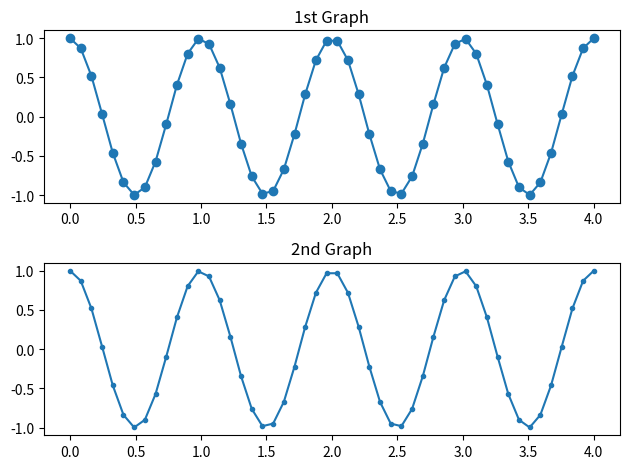

Here is the Python script that generated this plot:
import matplotlib.pyplot as plt 



"""

matplot에 대해서 

"""

# 리스트의 값들이 y값들이라고 가정하고 , x 값 [ 0, 1, 2, 3] 을 자동으로 만들어 낸다. 

# plt.plot([2,3,4,5])

# plt.show()

## 2개의 리스트 입력 

# 순서쌍 ( x,y )으로 매칭된 값을 좌표 평면 위에 그래프 시각화 

"""
( 1,1,) , (2,4 ) , ( 3, 9 ) , ( 4,16 )으로 매칭 

"""
# plt.plot([1,2,3,4], [1,4,9,16], label = 'Square')

# plt.xlabel('X-Label')

# plt.ylabel('Y-Label')

# # plt.xlim([0,15]) # x 값의 범위를 0 ~ 15로 설정 

# # plt.ylim([0,16]) # y 값의 범위를 0 ~ 15로 설정 

# # axis() 함수를 통해 x와 y의 범위를 동시에 설정 가능하다. 

# plt.axis([0,6,0,16])

# plt.legend() # 범례 적용
# plt.show()


# plt.plot([1,2,3],[5,5,5], '-', color='C0', label='Solid')
# plt.plot([1,2,3],[7,7,7], '--', color='C0', label='Dashed')
# plt.plot([1,2,3],[2,2,2], linestyle=(0,(5,3)), color='C0',label='Dotted')
# plt.plot([1,2,3],[1,1,1], linestyle=(0,(3,5,1,5)), color='C0',label='Dash-dot')

# plt.xlabel('Xlabel')
# plt.ylabel('Ylabel')
# plt.axis([0.8,3.2,1,9])
# plt.legend(loc='upper right', ncol=2)
# plt.tight_layout()

# plt.show()

"""

마커 설정 

"""


# plt.plot([4,5,6], "b")
# plt.plot([3,4,5],"ro")
# plt.plot([2,3,4], linestyle='-',marker='s', color='violet')
# plt.plot([1,2,3], linestyle='--', marker="d" , color = 'k')
# plt.plot([0,1,2], marker='$A$')

# plt.title('< Graph Title >', loc='center',pad=20) 

# plt.show()

"""

막대 그래프 생성 

"""

# x = [ 1, 2, 3] # xticks를 통해 years 리스트 안에 들어가 있는 값을 1 , 2, 3 순서대로 막대 그래프에 배치한다. 

# years = ['2022', '2023', '2024']

# values = [300, 100, 700]

# plt.bar(x,values, color=['r','g','b'], width=0.4) # x의 값에 1, 2, 3을 넣고, y의 값에 values의 값을 넣는다.  

# plt.xticks(x,years) # x 값인 1,2,3을 years 값을 차례대로 매핑한다. -> 즉, x의 1,2,3은 , 2022 , 2023 , 2024로 설정된다. 

# plt.show()

"""

산점도 

"""


# import numpy as np 

# np.random.seed(0) # 한번 랜덤한 숫자를 생성하고, 다시 실행을 누르면, 이전에 출력된 값이 출력이 된다. 즉, 해시값을 가지고 있다라고 이해하면 된다. 

# n = 100

# x = np.random.rand(n)

# y = np.random.rand(n)

# size = (np.random.rand(n) * 20) ** 2 # 동그라미 크기 

# colors = np.random.rand(n) # 색깔 

# plt.scatter(x,y , s=size, c=colors)

# plt.show()

"""

서브 플롯으로 여러개의 그래피를 그리기 

"""

import numpy as np

# linspace : 몇 등분할지 생각하면 디폴트는 50 

x1 = np.linspace(0,4) # 0부터 4까지 50 등분


x2 = np.linspace(0,4)

print(x1)

y1 = np.cos(2*np.pi * x1 ) 

y2 = np.cos(2* np.pi * x2)

plt.subplot(2,1,1) # 2개의 행 , 1개의 열로 , 그리고 첫번째 -> 2개의 그래프를 그리기 때문에 

plt.plot(x1,y1,'o-')

plt.title('1st Graph')

plt.subplot(2, 1, 2)

plt.plot(x2,y2, '.-')

plt.title('2nd Graph')

plt.tight_layout() # 모서리와 서브플롯의 모서리 사이의 여백을 설정 

plt.show()